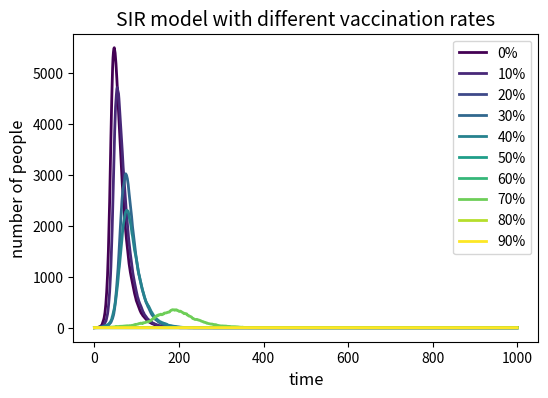

The script that saved this image:
# import necessary libraries
import numpy as np
import matplotlib.pyplot as plt
from matplotlib import cm  # Import colormap module as suggested

# define the basic variables of the model
N = 10000
beta = 0.3
gamma = 0.05
vax_rates = [0.0,0.1,0.2,0.3,0.4,0.5,0.6,0.7,0.8,0.9]

#Store the infection curve
infection_curves = []

for vax_rate in vax_rates:
    R = int(N * vax_rate)
    I = 1
    S = N - R - I
    arr_I = [I]
    
    # Time loop
    for j in range(1000):
        # Calculate force of infection
        infection_rate = beta * I / N
        new_infected = np.random.choice([0, 1], S, p=[1 - infection_rate, infection_rate]).sum()
        new_recover = np.random.choice([0, 1], I, p=[1 - gamma, gamma]).sum()
        S -= new_infected
        I += new_infected
        I -= new_recover
        R += new_recover
        arr_I.append(I)
    infection_curves.append(arr_I)

#plot the result
plt.figure(figsize=(6, 4), dpi=150)
colors = cm.viridis(np.linspace(0, 1, 10))
for i, (vax_rate, curve) in enumerate(zip(vax_rates, infection_curves)):
    plt.plot(curve, color=colors[i], linewidth=2, label=f"{int(vax_rate*100)}%")
plt.title("SIR model with different vaccination rates", fontsize=14)
plt.xlabel("time", fontsize=12)
plt.ylabel("number of people", fontsize=12)
plt.legend()
plt.savefig("SIR_vaccination.png", dpi=300)
plt.show()
